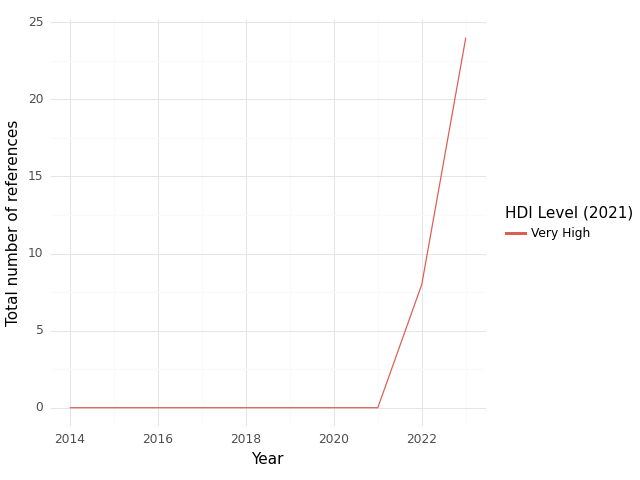

The file beside this chart, header and first rows:
, HDI Level (2021), Year, intersection, climate, health, sum
0, Very High, 2014, 0.0, 0.0, 0.0, 0.0
1, Very High, 2015, 0.0, 9.0, 11.0, 20.0
2, Very High, 2016, 0.0, 0.0, 2.0, 2.0
3, Very High, 2017, 0.0, 10.0, 46.0, 56.0
4, Very High, 2018, 0.0, 3.0, 10.0, 13.0
5, Very High, 2019, 0.0, 3.0, 10.0, 13.0
6, Very High, 2020, 0.0, 3.0, 10.0, 13.0
7, Very High, 2021, 0.0, 8.0, 28.0, 36.0
8, Very High, 2022, 8.0, 91.0, 148.0, 247.0
9, Very High, 2023, 24.0, 267.0, 254.0, 545.0
